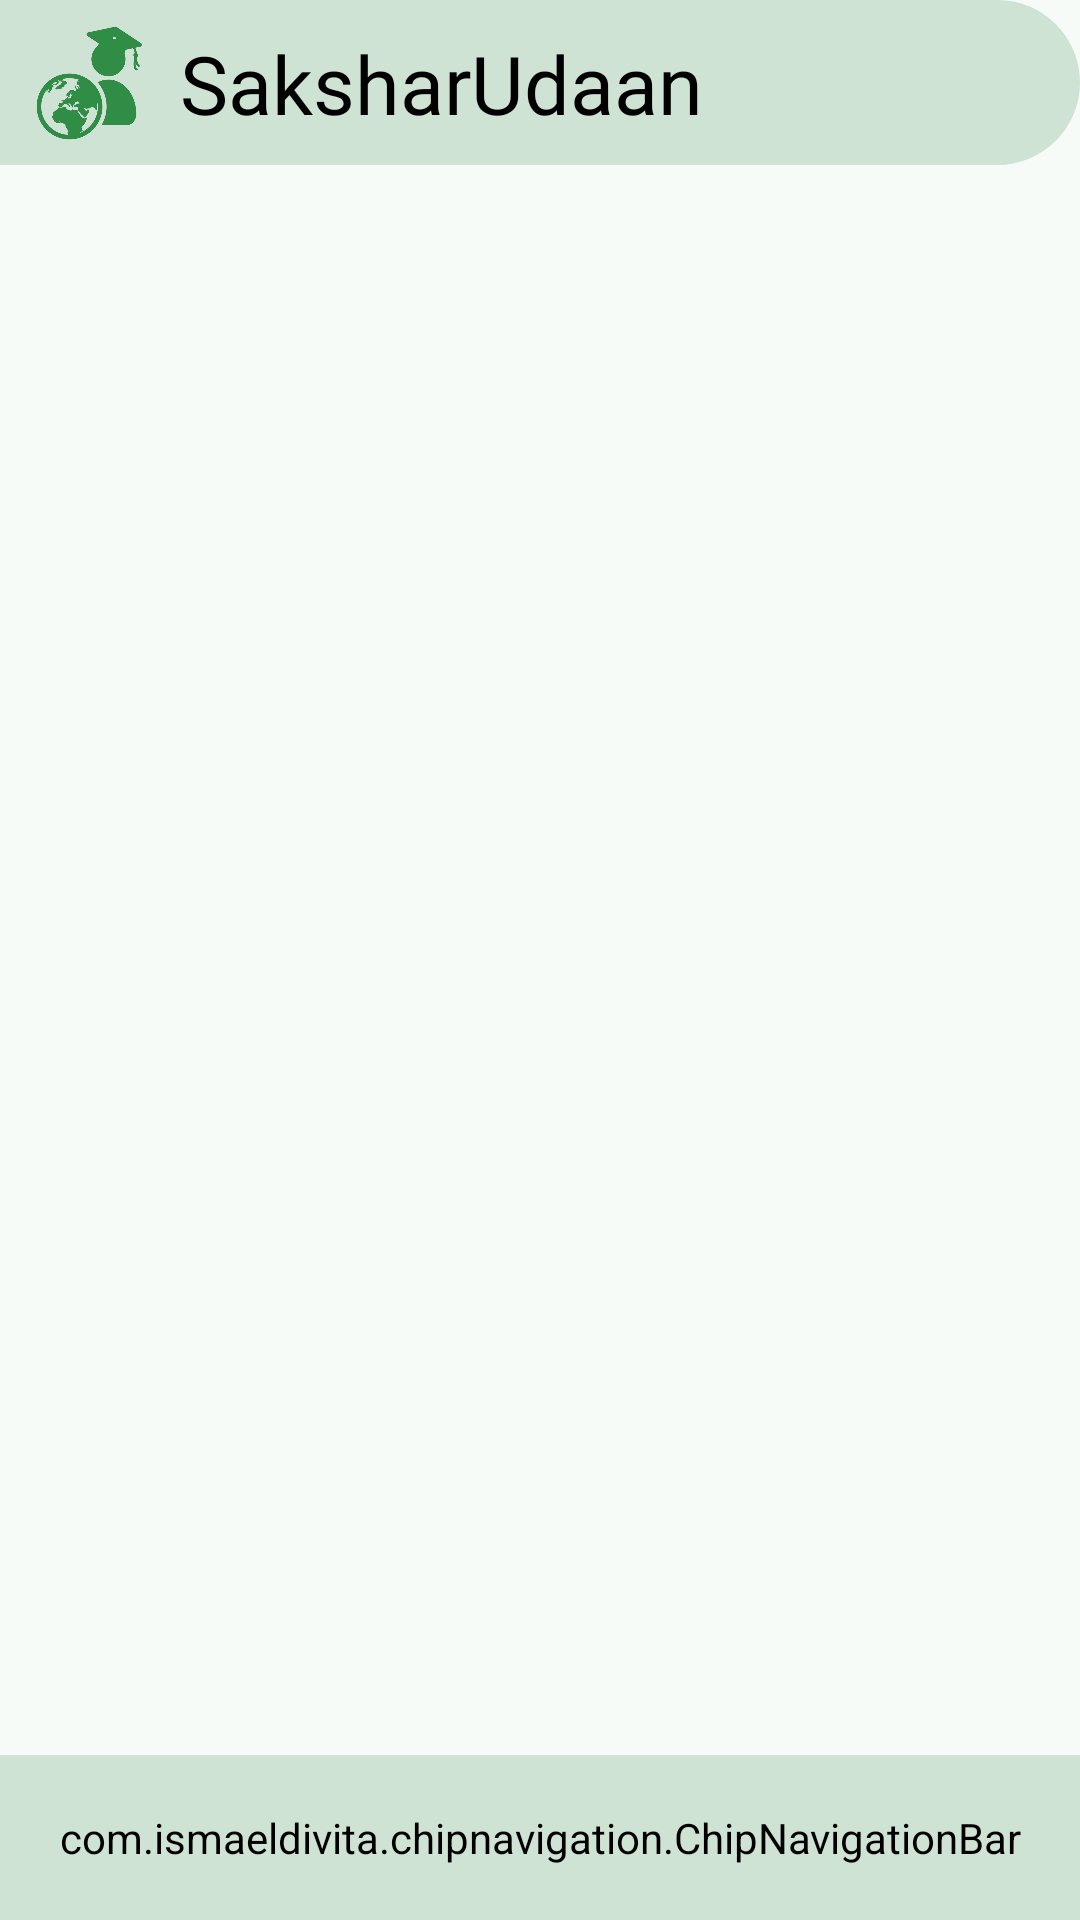

Write the Android layout XML for this screen, with the resource values it uses.
<!-- AndroidManifest.xml: activity theme MainActivityTheme -->
<!-- res/layout/activity_main.xml -->
<?xml version="1.0" encoding="utf-8"?>
<androidx.constraintlayout.widget.ConstraintLayout xmlns:android="http://schemas.android.com/apk/res/android"
    xmlns:app="http://schemas.android.com/apk/res-auto"
    xmlns:tools="http://schemas.android.com/tools"
    android:id="@+id/main"
    android:layout_width="match_parent"
    android:layout_height="match_parent"
    tools:context=".MainActivity"
    style="@style/main_contraint_in">


    

    <androidx.appcompat.widget.Toolbar
        android:id="@+id/toolbar_main"
        style="@style/toolbar_main"
        android:paddingStart="10dp"
        android:paddingEnd="10dp"
        android:layout_width="match_parent"
        android:layout_height="55dp"
        android:minHeight="?attr/actionBarSize"
        android:theme="?attr/actionBarTheme"
        android:background="@drawable/toolbar_shape"
        app:layout_constraintTop_toTopOf="parent"
        app:layout_constraintStart_toStartOf="parent"
        app:layout_constraintEnd_toEndOf="parent"/>

    <ImageView
        android:id="@+id/logo_main"
        android:layout_width="60dp"
        android:layout_height="60dp"
        android:padding="10dp"
        app:layout_constraintStart_toStartOf="@+id/toolbar_main"
        app:layout_constraintTop_toTopOf="@+id/toolbar_main"
        app:layout_constraintBottom_toBottomOf="@+id/toolbar_main"
        android:src="@drawable/logo_edu"/>



    <TextView
        android:id="@+id/tv_toolbar_tilte"
        android:layout_width="wrap_content"
        android:layout_height="wrap_content"
        android:text="SaksharUdaan"
        android:fontFamily="@font/acme"
        style="@style/tv_color_main"
        android:textSize="27sp"
        app:layout_constraintBottom_toBottomOf="@+id/toolbar_main"
        app:layout_constraintStart_toEndOf="@+id/logo_main"
        app:layout_constraintTop_toTopOf="@+id/toolbar_main" />

    <LinearLayout
        android:id="@+id/container_main_ll"
        android:layout_width="match_parent"
        android:layout_height="0dp"
        android:orientation="vertical"
        app:layout_constraintStart_toStartOf="parent"
        app:layout_constraintEnd_toEndOf="parent"
        style="@style/main_contraint_in"
        app:layout_constraintTop_toBottomOf="@+id/toolbar_main"
        app:layout_constraintBottom_toTopOf="@+id/bottom_nav_bar"/>

    <com.ismaeldivita.chipnavigation.ChipNavigationBar
        android:id="@+id/bottom_nav_bar"
        android:layout_width="match_parent"
        android:layout_height="55dp"
        android:layout_gravity="bottom"
        style="@style/bottom_navigation_bar"
        android:background="@drawable/bottom_nav_bar_shape"
        app:layout_constraintBottom_toBottomOf="parent"
        app:layout_constraintStart_toStartOf="parent"
        app:layout_constraintEnd_toEndOf="parent" />




</androidx.constraintlayout.widget.ConstraintLayout>
<!-- resources referenced by this layout -->
<resources>
  <!-- drawable bottom_nav_bar_shape (drawable) -->
  <?xml version="1.0" encoding="utf-8"?>
  <shape xmlns:android="http://schemas.android.com/apk/res/android">
      <solid android:color="@color/white" />
      <corners
          android:topLeftRadius="10dp"
          android:topRightRadius="10dp"
          android:bottomLeftRadius="0dp"
          android:bottomRightRadius="0dp"/>
  </shape>
  <!-- drawable logo_edu: png bitmap (drawable, 117589 bytes) -->
  <!-- drawable toolbar_shape (drawable) -->
  <?xml version="1.0" encoding="utf-8"?>
  <shape xmlns:android="http://schemas.android.com/apk/res/android">
      <solid android:color="@color/white" />
      <corners
          android:topLeftRadius="0dp"
          android:topRightRadius="50dp"
          android:bottomLeftRadius="0dp"
          android:bottomRightRadius="50dp"/>
  </shape>
  <style name="bottom_navigation_bar">
          <item name="cnb_menuResource">@menu/bottom_menu</item>
          <item name="android:backgroundTint">#CEE3D3</item>
          <item name="android:iconTint" tools:targetApi="o">#000000</item>
      </style>
  <style name="main_contraint_in">
          <item name="android:background">#F6FBF8</item>
          <item name="android:backgroundTint">#F6FBF8</item>
      </style>
  <style name="toolbar_main">
          <item name="android:backgroundTint">#CEE3D3</item>
          <item name="android:background">#CEE3D3</item>
      </style>
  <style name="tv_color_main">
          <item name="color">@color/black</item>
          <item name="android:textColor">@color/black</item>
      </style>
  <style name="MainActivityTheme" parent="Theme.Material3.DayNight.NoActionBar">
          
          <item name="colorPrimary">#308d46</item>
          <item name="android:statusBarColor">#F6FBF8</item>
          <item name="android:windowLightStatusBar">true</item>
      </style>
  <!-- not gathered from this repository: default colours our renderer supplied (Android Studio template values) -->
  <color name="black">#FF000000</color>
  <color name="white">#FFFFFFFF</color>
</resources>
